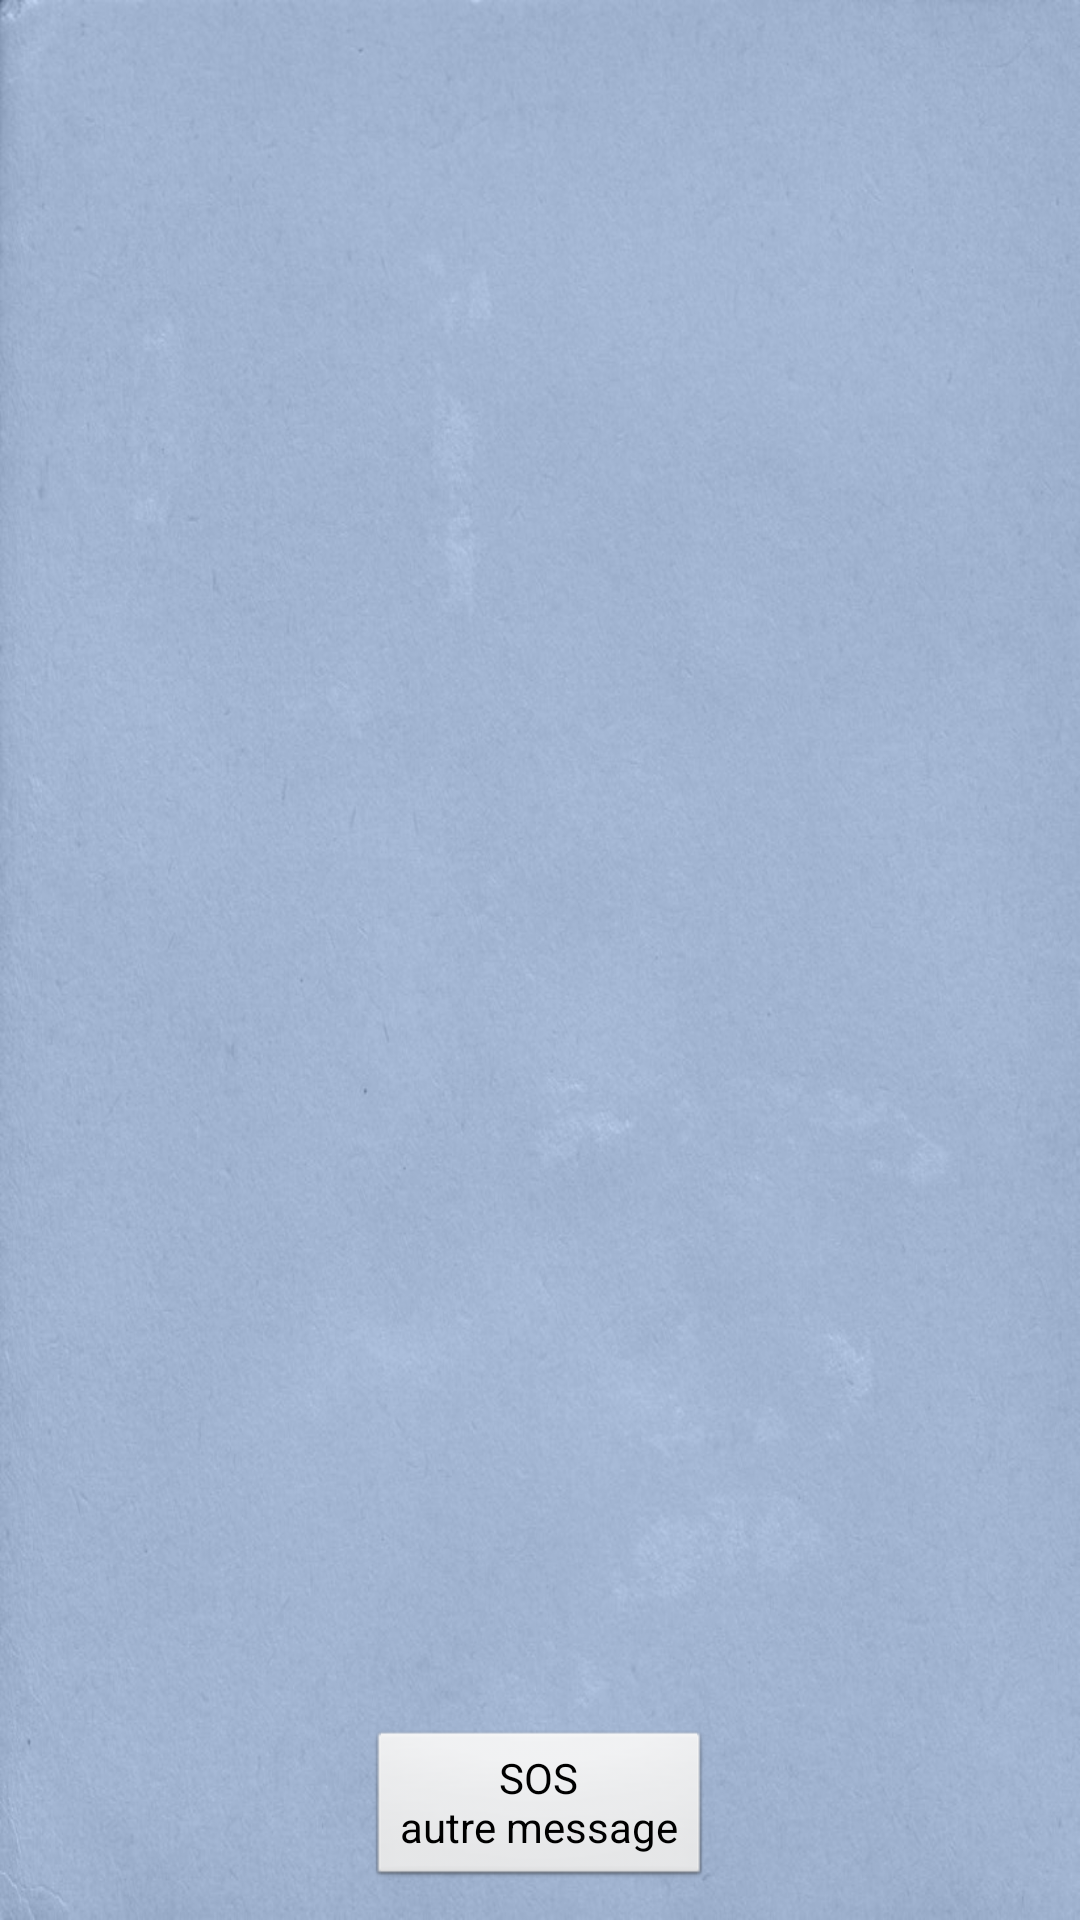

Layout XML and referenced resources for this Android screen:
<!-- AndroidManifest.xml: application theme SosTheme -->
<!-- res/layout/anniv.xml -->
<?xml version="1.0" encoding="utf-8"?>
<LinearLayout xmlns:android="http://schemas.android.com/apk/res/android" android:id="@+id/page"
	 android:background="@drawable/canvas">
	 <LinearLayout xmlns:android="http://schemas.android.com/apk/res/android" android:id="@+id/page"
	 android:background="@color/birthday_alpha">

		<ImageView android:id="@+id/logo" style="@style/logo" />
		 
	 	<RelativeLayout>
		    <TextView android:id="@+id/text" style="@style/message"	/>
		    <TextView android:id="@+id/pseudo" android:layout_width="wrap_content"
			    	android:layout_height="wrap_content" android:layout_alignParentRight="true" android:layout_below="@+id/text" style="@style/message"/>
		    <Button android:id="@+id/myButton" style="@style/button" android:text="@string/button_text"/>
		</RelativeLayout>
	</LinearLayout>
</LinearLayout>
<!-- resources referenced by this layout -->
<resources>
  <color name="birthday_alpha">#6080b3ff</color>
  <!-- drawable canvas: jpg bitmap (drawable-hdpi, 119255 bytes) -->
  <string name="button_text">SOS\nautre message</string>
  <style name="button">
  		<item name="android:layout_width">wrap_content</item>
  		<item name="android:layout_height">wrap_content</item>
  		<item name="android:layout_marginTop">20dp</item>
  		<item name="android:layout_marginBottom">10dp</item>
  		<item name="android:layout_alignParentBottom">true</item>
  		<item name="android:layout_centerHorizontal">true</item>
  	</style>
  <style name="logo">
  		<item name="android:layout_width">wrap_content</item>
  		<item name="android:layout_height">wrap_content</item>
  		<item name="android:layout_marginTop">10dp</item>
  		<item name="android:layout_marginRight">10dp</item>
  		<item name="android:layout_marginBottom">30dp</item>
  		<item name="android:layout_gravity">right</item>
  	</style>
  <style name="message">
  		<item name="android:layout_width">wrap_content</item>
  		<item name="android:layout_height">wrap_content</item>
  		<item name="android:layout_margin">18dp</item>
  		<item name="android:textColor">#222222</item>
  		<item name="android:textSize">16sp</item>
  		<item name="android:singleLine">false</item>
  		<item name="android:maxLines">10</item>
  		<item name="android:scrollbars">vertical</item>
  		<item name="android:layout_centerHorizontal">true</item>
  	</style>
  <style name="SosTheme" parent="@android:style/Theme.NoTitleBar">
  		<item name="android:orientation">vertical</item>
  		<item name="android:layout_width">fill_parent</item>
  		<item name="android:layout_height">fill_parent</item>
  	</style>
</resources>
